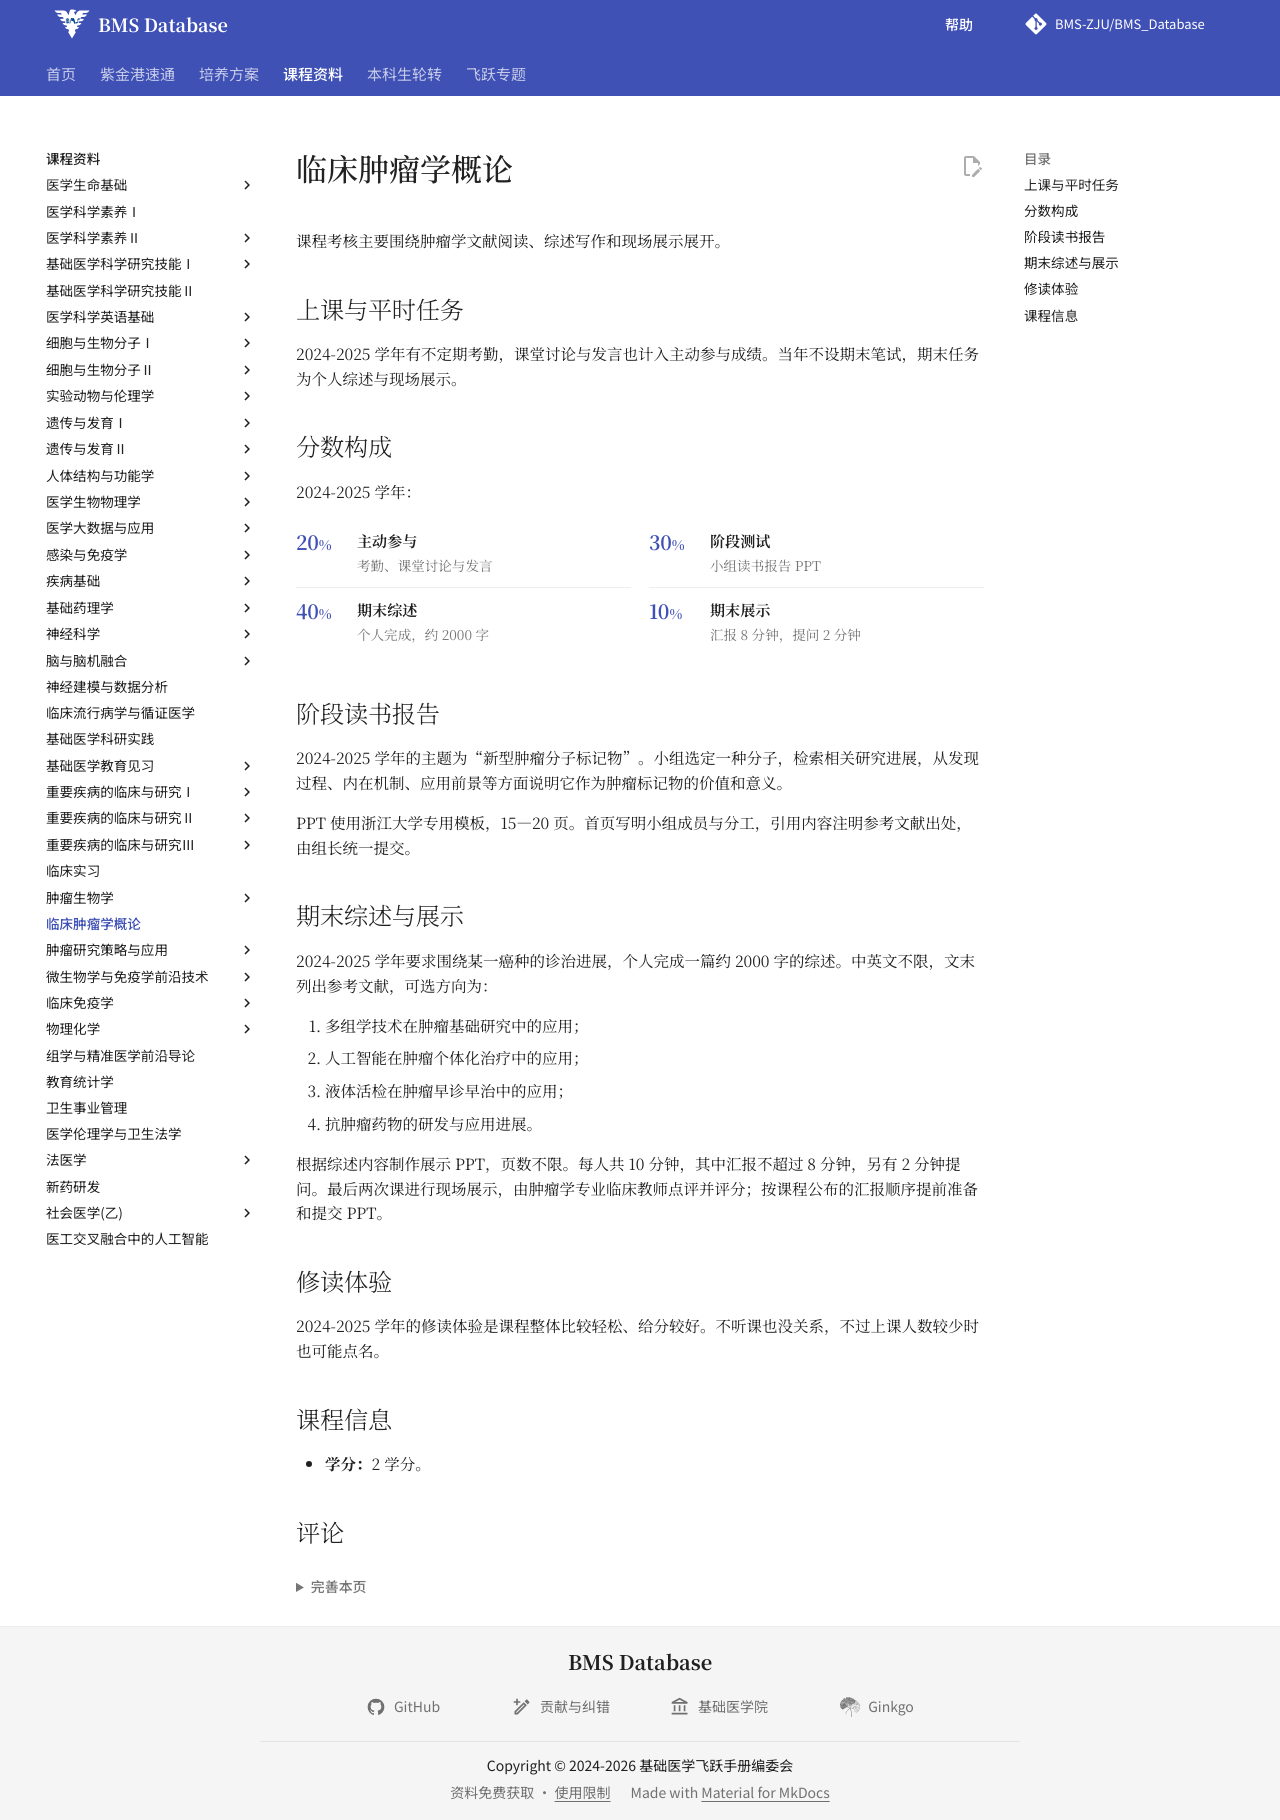

repository: BMS-ZJU/BMS_Database · page: courses/introduction-to-clinical-oncology/index.html · generator: mkdocs

# 临床肿瘤学概论

课程考核主要围绕肿瘤学文献阅读、综述写作和现场展示展开。

## 上课与平时任务

2024-2025 学年有不定期考勤，课堂讨论与发言也计入主动参与成绩。当年不设期末笔试，期末任务为个人综述与现场展示。

## 分数构成

2024-2025 学年：

<div class="course-score">
  <div class="course-score__items" role="list" aria-label="临床肿瘤学概论 2024-2025 学年分数构成">
    <div class="course-score__item" role="listitem">
      <div class="course-score__number">20<span>%</span></div>
      <div class="course-score__body"><strong>主动参与</strong><p>考勤、课堂讨论与发言</p></div>
    </div>
    <div class="course-score__item" role="listitem">
      <div class="course-score__number">30<span>%</span></div>
      <div class="course-score__body"><strong>阶段测试</strong><p>小组读书报告 PPT</p></div>
    </div>
    <div class="course-score__item" role="listitem">
      <div class="course-score__number">40<span>%</span></div>
      <div class="course-score__body"><strong>期末综述</strong><p>个人完成，约 2000 字</p></div>
    </div>
    <div class="course-score__item" role="listitem">
      <div class="course-score__number">10<span>%</span></div>
      <div class="course-score__body"><strong>期末展示</strong><p>汇报 8 分钟，提问 2 分钟</p></div>
    </div>
  </div>
</div>

## 阶段读书报告

2024-2025 学年的主题为“新型肿瘤分子标记物”。小组选定一种分子，检索相关研究进展，从发现过程、内在机制、应用前景等方面说明它作为肿瘤标记物的价值和意义。

PPT 使用浙江大学专用模板，15—20 页。首页写明小组成员与分工，引用内容注明参考文献出处，由组长统一提交。

## 期末综述与展示

2024-2025 学年要求围绕某一癌种的诊治进展，个人完成一篇约 2000 字的综述。中英文不限，文末列出参考文献，可选方向为：

1. 多组学技术在肿瘤基础研究中的应用；
2. 人工智能在肿瘤个体化治疗中的应用；
3. 液体活检在肿瘤早诊早治中的应用；
4. 抗肿瘤药物的研发与应用进展。

根据综述内容制作展示 PPT，页数不限。每人共 10 分钟，其中汇报不超过 8 分钟，另有 2 分钟提问。最后两次课进行现场展示，由肿瘤学专业临床教师点评并评分；按课程公布的汇报顺序提前准备和提交 PPT。

## 修读体验

2024-2025 学年的修读体验是课程整体比较轻松、给分较好。不听课也没关系，不过上课人数较少时也可能点名。

## 课程信息

- **学分：**2 学分。
